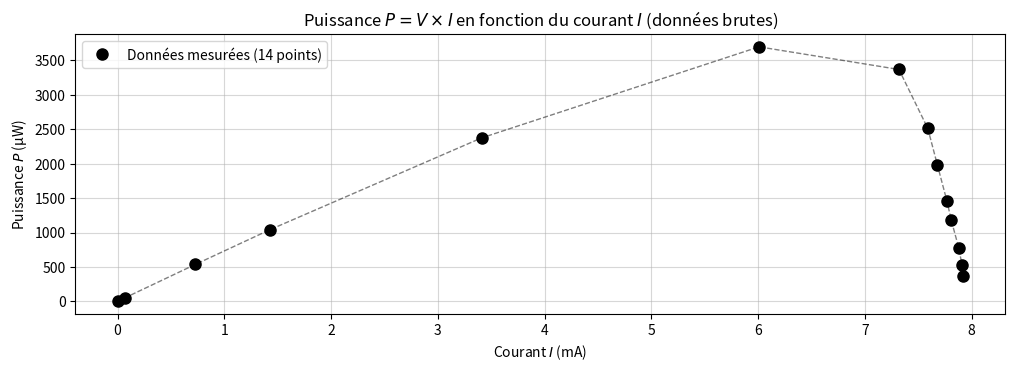

This chart was generated by the following Python code: (Note: this script raises an exception after producing the figure.)
import numpy as np
import matplotlib.pyplot as plt
from scipy.interpolate import interp1d
from scipy.optimize import fmin

# Données expérimentales
I = np.array([0.00, 0.07, 0.73, 1.43, 3.41, 6.01, 7.32, 7.59, 7.68, 7.77, 7.81, 7.88, 7.91, 7.92])
U = np.array([745, 744, 736, 729, 696, 615, 460, 331, 258, 187, 151, 98.6, 67.6, 46.4])

# Puissance P = V * I (en µW car V en mV, I en mA)
P = U * I

# Domaine fin pour l'interpolation
I_fine = np.linspace(0, 8, 1000)

# === 1. Graphe brut des 14 points de puissance ===
plt.figure(figsize=(12, 8))

plt.subplot(2, 1, 1)
plt.plot(I, P, 'ko', markersize=8, label='Données mesurées (14 points)')
plt.plot(I, P, 'k--', alpha=0.5, linewidth=1)
plt.title('Puissance $P = V \\times I$ en fonction du courant $I$ (données brutes)')
plt.xlabel('Courant $I$ (mA)')
plt.ylabel('Puissance $P$ (µW)')
plt.grid(True, alpha=0.5)
plt.legend()

# === 2. Interpolation : linéaire et spline cubique ===
# Fonction de puissance interpolée
interp_linear = interp1d(I, P, kind='linear')
interp_spline = interp1d(I, P, kind='cubic')

P_linear = interp_linear(I_fine)
P_spline = interp_spline(I_fine)

# === 3. Recherche du maximum avec fmin ===
# Fonction objectif : -P (car fmin minimise)
def neg_power_linear(x):
    return -interp_linear(x)

def neg_power_spline(x):
    return -interp_spline(x)

# Estimation initiale (près du pic visuel ~7.7 mA)
x0 = 7.0

I_max_linear = fmin(neg_power_linear, x0, disp=False)[0]
P_max_linear = interp_linear(I_max_linear)

I_max_spline = fmin(neg_power_spline, x0, disp=False)[0]
P_max_spline = interp_spline(I_max_spline)

# === Affichage des courbes interpolées + maxima ===
plt.subplot(2, 1, 2)
plt.plot(I, P, 'ko', markersize=8, label='Données mesurées', zorder=5)
plt.plot(I_fine, P_linear, 'b-', linewidth=2, label='Interpolation linéaire')
plt.plot(I_fine, P_spline, 'r-', linewidth=2, label='Interpolation spline cubique')

# Marquer les maxima
plt.plot(I_max_linear, P_max_linear, 'bs', markersize=12, markeredgecolor='k', label=f'Max linéaire: $P_{{max}} = {P_max_linear:.1f}$ µW')
plt.plot(I_max_spline, P_max_spline, 'r^', markersize=12, markeredgecolor='k', label=f'Max spline: $P_{{max}} = {P_max_spline:.1f}$ µW')

plt.title('Interpolation et localisation du maximum de puissance')
plt.xlabel('Courant $I$ (mA)')
plt.ylabel('Puissance $P$ (µW)')
plt.grid(True, alpha=0.5)
plt.legend(fontsize=10)
plt.xlim(0, 8)
plt.ylim(0, 2200)

plt.tight_layout()
plt.show()

# === Résultats numériques ===
print("=== RÉSULTATS FINAUX ===")
print(f"Interpolation LINÉAIRE :")
print(f"   I_max = {I_max_linear:.3f} mA")
print(f"   P_max = {P_max_linear:.1f} µW")
print()
print(f"Interpolation SPLINE CUBIQUE :")
print(f"   I_max = {I_max_spline:.3f} mA")
print(f"   P_max = {P_max_spline:.1f} µW")